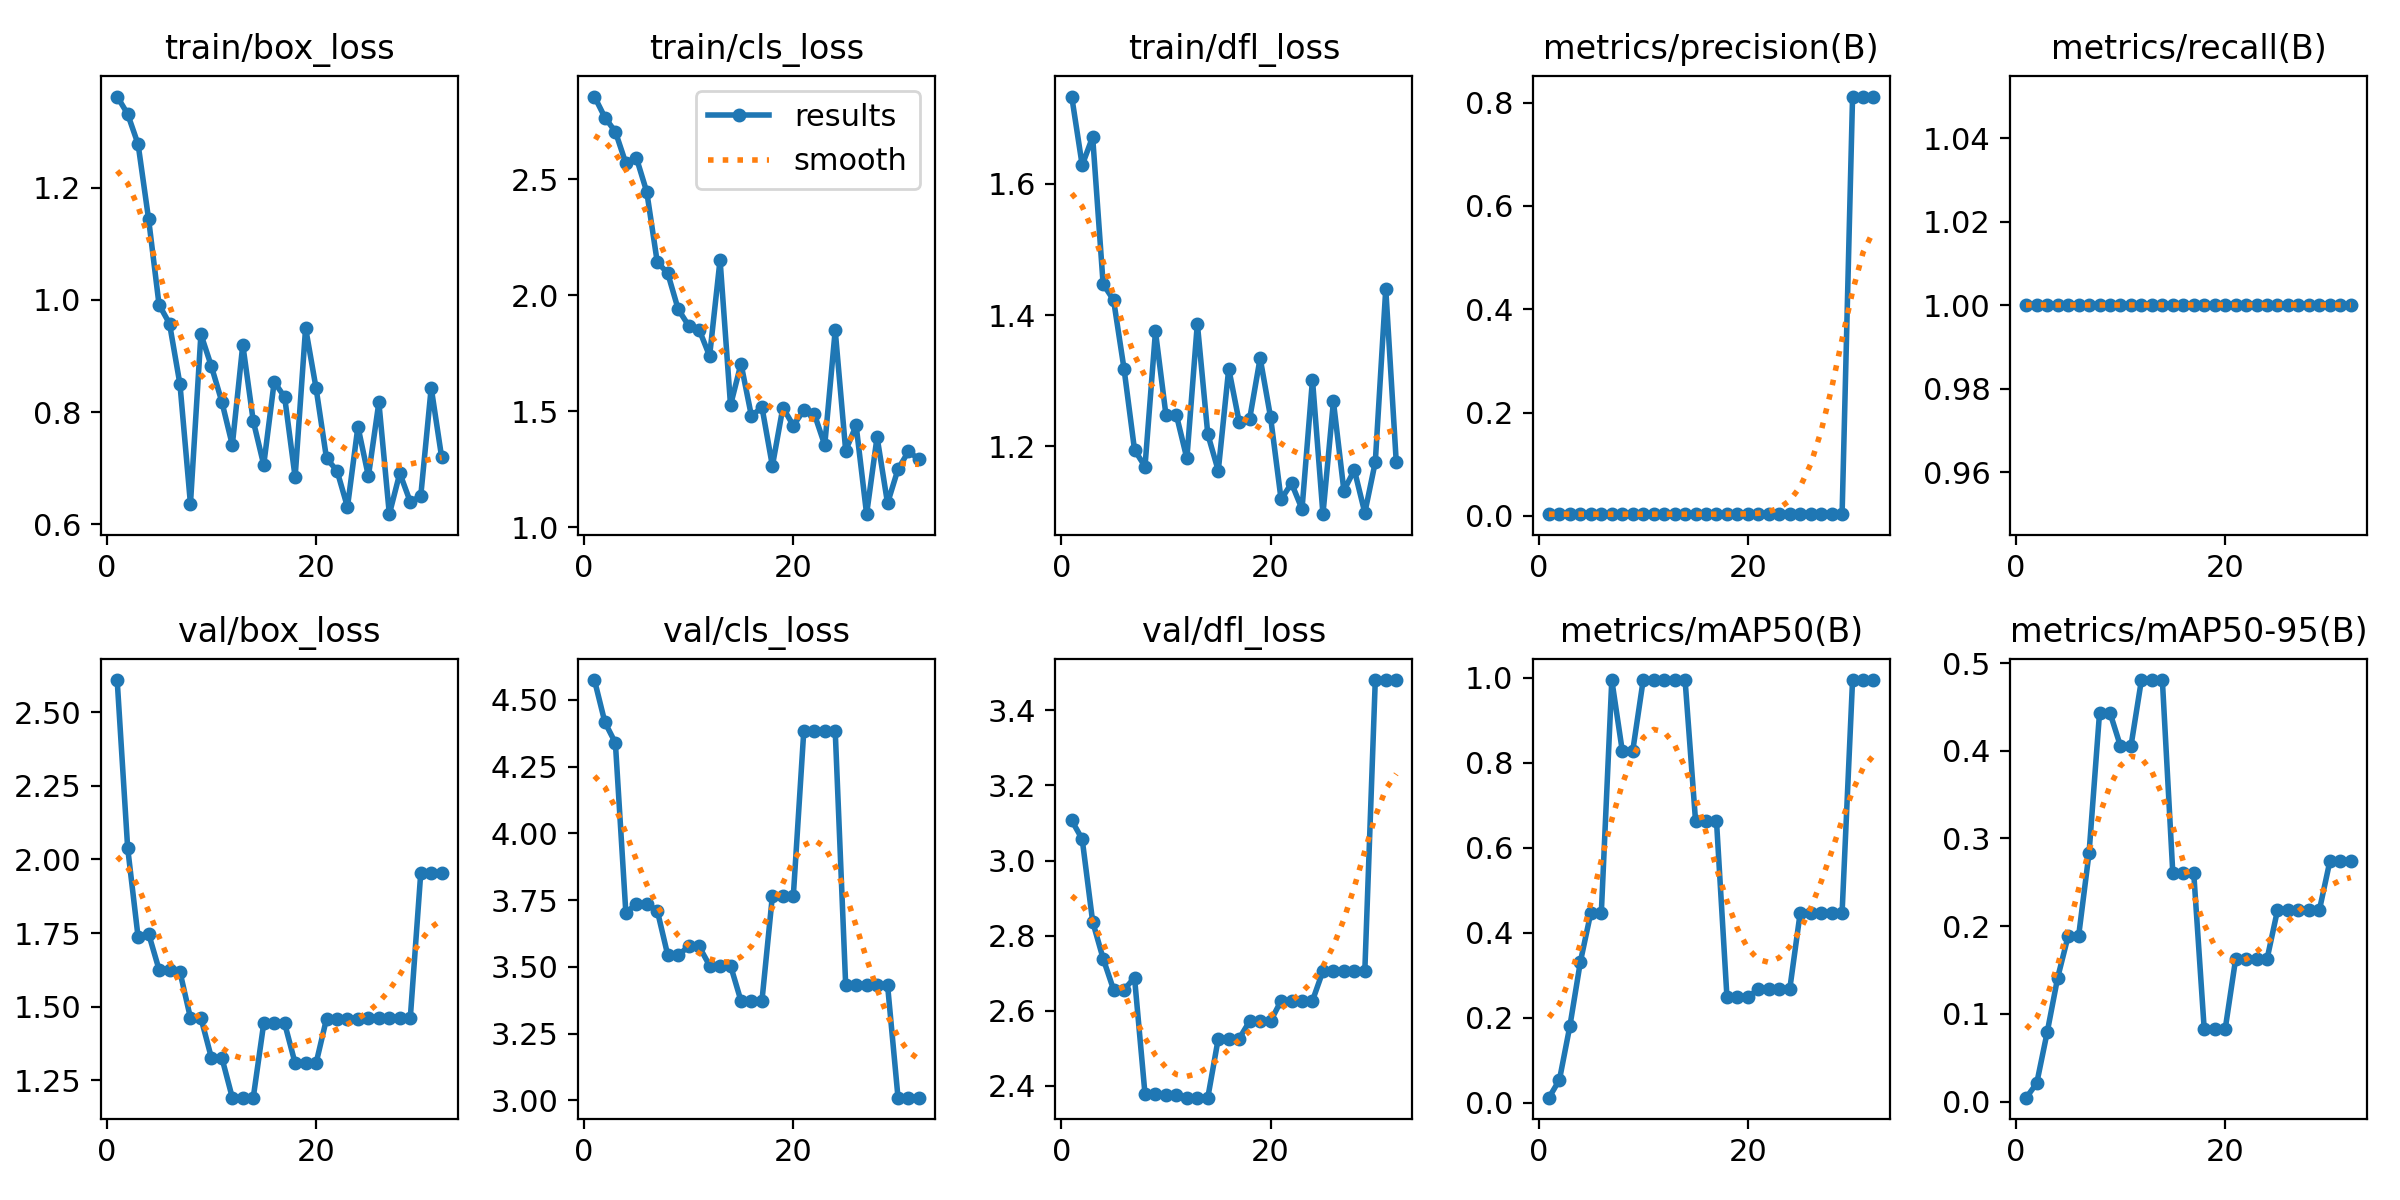

The table this chart was drawn from, first rows:
epoch, time, train/box_loss, train/cls_loss, train/dfl_loss, metrics/precision(B), metrics/recall(B), metrics/mAP50(B), metrics/mAP50-95(B), val/box_loss, val/cls_loss, val/dfl_loss, lr/pg0, lr/pg1, lr/pg2
1, 5.97, 1.362, 2.858, 1.733, 0.00333, 1, 0.01157, 0.00439, 2.61, 4.575, 3.107, 2e-05, 2e-05, 2e-05
2, 12.09, 1.331, 2.767, 1.629, 0.00333, 1, 0.05378, 0.02093, 2.04, 4.416, 3.057, 5.9406e-05, 5.9406e-05, 5.9406e-05
3, 17.96, 1.277, 2.706, 1.672, 0.00333, 1, 0.1809, 0.07905, 1.736, 4.339, 2.837, 9.802e-05, 9.802e-05, 9.802e-05
4, 23.71, 1.144, 2.57, 1.447, 0.00333, 1, 0.3317, 0.1412, 1.748, 3.703, 2.739, 0.0001358, 0.0001358, 0.0001358
5, 29.82, 0.9914, 2.594, 1.423, 0.00333, 1, 0.4475, 0.1887, 1.626, 3.736, 2.656, 0.0001729, 0.0001729, 0.0001729
6, 35.71, 0.9579, 2.446, 1.318, 0.00333, 1, 0.4475, 0.1887, 1.626, 3.736, 2.656, 0.0002091, 0.0002091, 0.0002091
7, 42.23, 0.8495, 2.144, 1.195, 0.00333, 1, 0.995, 0.2836, 1.618, 3.711, 2.688, 0.0002446, 0.0002446, 0.0002446
8, 48.37, 0.6367, 2.096, 1.169, 0.00333, 1, 0.8283, 0.4432, 1.461, 3.544, 2.378, 0.0002792, 0.0002792, 0.0002792
9, 54.22, 0.9388, 1.94, 1.375, 0.00333, 1, 0.8283, 0.4432, 1.461, 3.544, 2.378, 0.0003131, 0.0003131, 0.0003131
10, 60.4, 0.8818, 1.869, 1.248, 0.00333, 1, 0.995, 0.4052, 1.326, 3.576, 2.374, 0.0003461, 0.0003461, 0.0003461
11, 66.27, 0.8186, 1.853, 1.247, 0.00333, 1, 0.995, 0.4052, 1.326, 3.576, 2.374, 0.0003784, 0.0003784, 0.0003784
12, 72.76, 0.7415, 1.738, 1.181, 0.00333, 1, 0.995, 0.4806, 1.19, 3.505, 2.369, 0.0004099, 0.0004099, 0.0004099
13, 79.07, 0.9202, 2.153, 1.387, 0.00333, 1, 0.995, 0.4806, 1.19, 3.505, 2.369, 0.0004406, 0.0004406, 0.0004406
14, 85.72, 0.7843, 1.526, 1.218, 0.00333, 1, 0.995, 0.4806, 1.19, 3.505, 2.369, 0.0004705, 0.0004705, 0.0004705
15, 92.97, 0.7061, 1.705, 1.163, 0.00333, 1, 0.6633, 0.2601, 1.443, 3.372, 2.526, 0.0004996, 0.0004996, 0.0004996
16, 100.2, 0.8541, 1.479, 1.318, 0.00333, 1, 0.6633, 0.2601, 1.443, 3.372, 2.526, 0.0005279, 0.0005279, 0.0005279
17, 108.4, 0.8268, 1.519, 1.237, 0.00333, 1, 0.6633, 0.2601, 1.443, 3.372, 2.526, 0.0005555, 0.0005555, 0.0005555
18, 117.4, 0.6843, 1.264, 1.242, 0.00333, 1, 0.2483, 0.08234, 1.307, 3.767, 2.572, 0.0005822, 0.0005822, 0.0005822
19, 127.3, 0.95, 1.516, 1.334, 0.00333, 1, 0.2483, 0.08234, 1.307, 3.767, 2.572, 0.0006081, 0.0006081, 0.0006081
20, 136.7, 0.843, 1.439, 1.244, 0.00333, 1, 0.2483, 0.08234, 1.307, 3.767, 2.572, 0.0006333, 0.0006333, 0.0006333
21, 145.5, 0.7176, 1.505, 1.119, 0.00333, 1, 0.2671, 0.1624, 1.459, 4.385, 2.627, 0.0006576, 0.0006576, 0.0006576
22, 154.1, 0.6959, 1.489, 1.143, 0.00333, 1, 0.2671, 0.1624, 1.459, 4.385, 2.627, 0.0006812, 0.0006812, 0.0006812
23, 162.1, 0.6311, 1.354, 1.104, 0.00333, 1, 0.2671, 0.1624, 1.459, 4.385, 2.627, 0.000704, 0.000704, 0.000704
24, 170.3, 0.7743, 1.849, 1.302, 0.00333, 1, 0.2671, 0.1624, 1.459, 4.385, 2.627, 0.000726, 0.000726, 0.000726
25, 178.3, 0.6859, 1.331, 1.096, 0.00333, 1, 0.4475, 0.2182, 1.46, 3.432, 2.706, 0.0007472, 0.0007472, 0.0007472
26, 186.1, 0.8175, 1.439, 1.268, 0.00333, 1, 0.4475, 0.2182, 1.46, 3.432, 2.706, 0.0007675, 0.0007675, 0.0007675
27, 194.2, 0.6184, 1.056, 1.132, 0.00333, 1, 0.4475, 0.2182, 1.46, 3.432, 2.706, 0.0007872, 0.0007872, 0.0007872
28, 202.7, 0.6914, 1.389, 1.164, 0.00333, 1, 0.4475, 0.2182, 1.46, 3.432, 2.706, 0.000806, 0.000806, 0.000806
29, 210.9, 0.6404, 1.103, 1.099, 0.00333, 1, 0.4475, 0.2182, 1.46, 3.432, 2.706, 0.000824, 0.000824, 0.000824
30, 219.1, 0.6506, 1.25, 1.176, 0.8115, 1, 0.995, 0.2738, 1.954, 3.01, 3.481, 0.0008412, 0.0008412, 0.0008412
31, 227.3, 0.8435, 1.327, 1.44, 0.8115, 1, 0.995, 0.2738, 1.954, 3.01, 3.481, 0.0008577, 0.0008577, 0.0008577
32, 236.3, 0.7194, 1.293, 1.177, 0.8115, 1, 0.995, 0.2738, 1.954, 3.01, 3.481, 0.0008733, 0.0008733, 0.0008733
